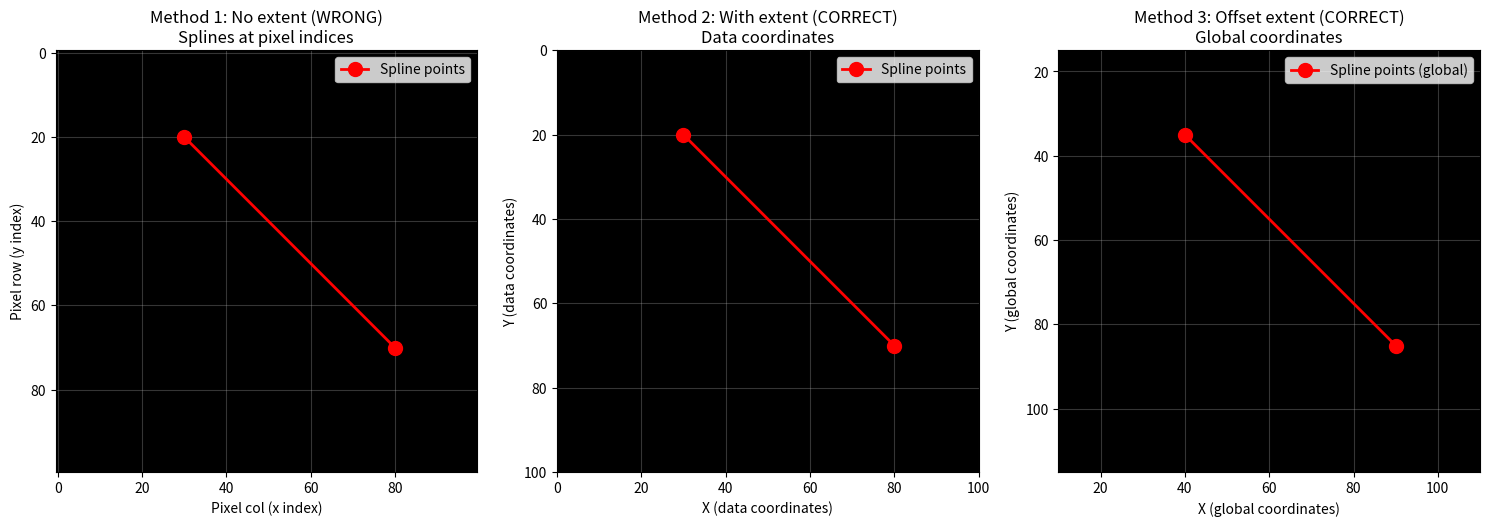

Source code (Python):
"""
Verify coordinate system consistency between images and splines.
"""

import numpy as np
import matplotlib.pyplot as plt

def verify_coordinate_conventions():
    """
    Test that image coordinates and spline coordinates align correctly.
    """
    
    print("="*80)
    print("COORDINATE SYSTEM VERIFICATION")
    print("="*80)
    
    # Create a test image with known features
    img = np.zeros((100, 100))
    
    # Put bright pixels at specific (y, x) = (row, col) locations
    img[20, 30] = 1.0  # Point A: row=20 (y=20), col=30 (x=30)
    img[70, 80] = 1.0  # Point B: row=70 (y=70), col=80 (x=80)
    
    # Create spline points that should overlay these pixels
    # Splines store (x, y) so reverse the order
    spline_points = np.array([
        [30, 20],  # (x=30, y=20) should hit img[20, 30]
        [80, 70]   # (x=80, y=70) should hit img[70, 80]
    ])
    
    print("\nTest Setup:")
    print("  Image shape: (100, 100) = (height, width) = (rows, cols)")
    print("  Bright pixel A at: img[20, 30] = (row=20, col=30) = (y=20, x=30)")
    print("  Bright pixel B at: img[70, 80] = (row=70, col=80) = (y=70, x=80)")
    print()
    print("  Spline point A: [30, 20] = (x=30, y=20)")
    print("  Spline point B: [80, 70] = (x=80, y=70)")
    
    # Plot with correct extent
    fig, axes = plt.subplots(1, 3, figsize=(15, 5))
    
    # ===== METHOD 1: Default (often wrong) =====
    ax = axes[0]
    ax.imshow(img, cmap='gray', origin='upper')
    ax.plot(spline_points[:, 0], spline_points[:, 1], 'ro-', markersize=10, 
            label='Spline points', linewidth=2)
    ax.set_title('Method 1: No extent (WRONG)\nSplines at pixel indices')
    ax.set_xlabel('Pixel col (x index)')
    ax.set_ylabel('Pixel row (y index)')
    ax.legend()
    ax.grid(True, alpha=0.3)
    
    # ===== METHOD 2: With extent (correct for data coordinates) =====
    ax = axes[1]
    # Extent: [left, right, bottom, top] when origin='upper'
    # For data coords matching array indices: [0, width, height, 0]
    extent = [0, 100, 100, 0]  # [left=0, right=100, bottom=100, top=0]
    ax.imshow(img, cmap='gray', origin='upper', extent=extent)
    ax.plot(spline_points[:, 0], spline_points[:, 1], 'ro-', markersize=10, 
            label='Spline points', linewidth=2)
    ax.set_title('Method 2: With extent (CORRECT)\nData coordinates')
    ax.set_xlabel('X (data coordinates)')
    ax.set_ylabel('Y (data coordinates)')
    ax.legend()
    ax.grid(True, alpha=0.3)
    
    # ===== METHOD 3: Offset extent (for cropped regions) =====
    ax = axes[2]
    # Simulate a crop at offset (10, 15)
    offset_x, offset_y = 10, 15
    extent = [offset_x, offset_x + 100, offset_y + 100, offset_y]
    ax.imshow(img, cmap='gray', origin='upper', extent=extent)
    
    # Adjust spline points to global coordinates
    spline_points_global = spline_points + np.array([offset_x, offset_y])
    ax.plot(spline_points_global[:, 0], spline_points_global[:, 1], 
            'ro-', markersize=10, label='Spline points (global)', linewidth=2)
    ax.set_title('Method 3: Offset extent (CORRECT)\nGlobal coordinates')
    ax.set_xlabel('X (global coordinates)')
    ax.set_ylabel('Y (global coordinates)')
    ax.legend()
    ax.grid(True, alpha=0.3)
    
    plt.tight_layout()
    
    print("\n" + "="*80)
    print("VERIFICATION RESULTS:")
    print("="*80)
    print("\nMethod 1 (No extent):")
    print("  ✓ Red points should be at (30, 20) and (80, 70) in data coords")
    print("  ✗ BUT matplotlib interprets these as pixel indices")
    print("  → Alignment depends on default behavior")
    
    print("\nMethod 2 (With extent [0, 100, 100, 0]):")
    print("  ✓ Red points at (30, 20) and (80, 70) in data coords")
    print("  ✓ Image displayed with same coordinate system")
    print("  ✓ Points should overlay bright pixels PERFECTLY")
    
    print("\nMethod 3 (Offset extent):")
    print("  ✓ Simulates cropped region at global coords (10, 15)")
    print("  ✓ Red points shifted to (40, 35) and (90, 85)")
    print("  ✓ Still overlays bright pixels if coordinates match")
    
    print("\n" + "="*80)
    print("CONCLUSION FOR YOUR PIPELINE:")
    print("="*80)
    print("""
If splines are in GLOBAL image coordinates:
  - Use extent = [left, left+width, top+height, top]
  - This is what visualize_splines_3panel.py does ✓
  
If splines are in LOCAL crop coordinates:
  - Use extent = [0, width, height, 0]
  - Then splines at (x, y) overlay img[y, x] correctly
    
Critical: matplotlib plot(x, y) expects (x, y) NOT (y, x)
Critical: numpy array img[row, col] is img[y, x] NOT img[x, y]
Critical: imshow extent is [left, right, bottom, top] when origin='upper'
""")
    
    plt.show()


if __name__ == "__main__":
    verify_coordinate_conventions()
